Run: headless pygame with SDL's dummy video driver; simulated clock (each Clock.tick advances the game by its frame time, no real sleeping); random seed 0; keys injected as events and as key.get_pressed() state; mouse plan: one left click at the window centre at the start of phase 2, then a move to the lower-right quarter at the start of phase 3.
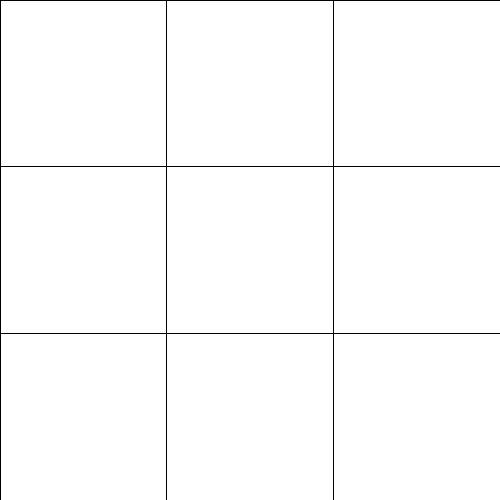
Frame 1 of 4 · flips 1–60 · no input
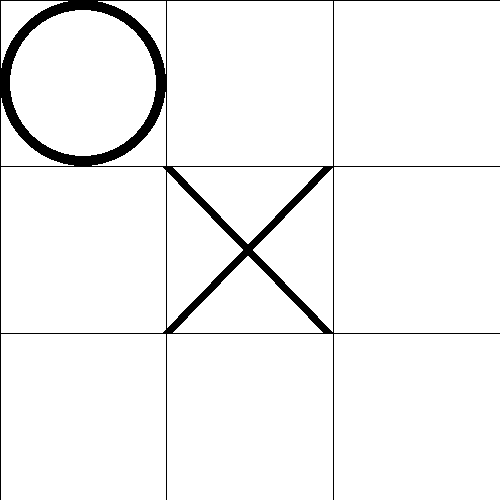
Frame 2 of 4 · flips 61–180 · clicked the window centre · tapped SPACE, RETURN · held RIGHT (→), D
Frame 3 of 4 · flips 181–300 · moved the mouse to the lower-right quarter · held DOWN (↓), S · screen unchanged from frame 2, image omitted
Frame 4 of 4 · flips 301–420 · held LEFT (←), A, UP (↑), W · screen unchanged from frame 3, image omitted

The pygame program that drew these frames:

# Import and initialize the pygame library
import pygame
import math

from pygame.locals import *
pygame.init()

player = 0
ai = 0
mask = 0
playerTurn = True
screen = pygame.display.set_mode([500, 500])
WIDTH, HEIGHT = screen.get_size()
screen.fill((255, 255, 255))

x = "awesome"


def makeMove(pos, opp, mask, space):
    
    newPos = pos | (2 ** (space + (space//3)))
    newMask = newPos | opp

    return newPos, newMask



for i in range(3):
    pygame.draw.line(screen, (0, 0, 0), (i*WIDTH/3, HEIGHT), (i*WIDTH/3, 0))
    pygame.draw.line(screen, (0, 0, 0), (0, i * HEIGHT/3),
                            (WIDTH, i * HEIGHT/3))


def main():
    global playerTurn
    global player
    global mask
    global ai

    
    
    running = True
    while running:
        
        for event in pygame.event.get():
            if event.type == pygame.QUIT:
                running = False
            elif event.type == pygame.MOUSEBUTTONDOWN:
                x, y = pygame.mouse.get_pos()
                
                space = getSpace(x,y)
                drawX(space) 
                player, mask = makeMove(player, ai, mask, space)
                checkState(player, mask)
                
                

                
                aiMove = minimax (ai, player, mask, 20, -math.inf, math.inf, True)
                print(aiMove)
                #print(canPlay (0, mask))
                drawO(aiMove[1])
                ai, mask = makeMove(ai, player, mask, aiMove[1])
                checkState(ai, mask)

    
        pygame.display.flip()

   
    pygame.quit()


def drawX(space):
    x,y = getSpaceTopLeft(space)
    pygame.draw.line(screen, (0, 0, 0), (x, y), (x+(WIDTH/3-5), y+(HEIGHT/3)), 10)
    pygame.draw.line(screen, (0, 0, 0), (x+(WIDTH/3-5), y), (x, y+(HEIGHT/3)), 10)
    pygame.display.flip

def drawO(space):
    x,y = getSpaceCentre(space)
    pygame.draw.circle(screen, (0, 0, 0), (x,y), WIDTH/6, 10)


def getSpaceTopLeft(space):
    return (space % 3) * (WIDTH/3), (space // 3) * (HEIGHT/3)

def getSpaceCentre(space):
    return ((space % 3) * (WIDTH/3))+(WIDTH/6), ((space // 3) * (HEIGHT/3)) + (HEIGHT/6)


def getSpace(x, y):
    return (x//(WIDTH//3)) + (3 * ((y//(HEIGHT//3))))


def checkState(pos, mask):
    m = pos & (pos >> 1)
    if m & (m>>1):
        return 1
    
    m = pos & (pos >> 4)
    if(m & (m >> 4)):
        return 1

    m = pos & (pos >> 5)
    if(m & (m >> 5)):
        return 1
    
    m = pos & (pos >> 3)
    if(m & (m >> 3)):
        return 1
    
    if (mask == 1911):
        return 0
    
    return -1

def minimax(aiPos, playerPos, mask, depth, alpha, beta, maximizingPlayer):
    aiState, playerState = checkState(aiPos, mask), checkState(playerPos, mask)
    if aiState != -1 or playerState != -1:
        if aiState == 1:
            return depth, 0
        elif playerState == 1:
            return -(20-depth), 0
        else:
            return 0, 0
    

    if maximizingPlayer:
        value = -math.inf
        col = 0
        for i in range(9):
            if canPlay(i, mask):
                newAIPos, newMask = makeMove(aiPos, playerPos, mask, i)
                result = minimax(newAIPos, playerPos, newMask, depth-1, alpha, beta, False)[0]
                if result > value:
                    value = result
                    col = i
                alpha = max(alpha, value)
                if alpha >= beta:
                    break

                
            
        return value, col
    else:
        value = math.inf
        col = 0
        for i in range (9):
            if canPlay(i, mask):
                newPlayerPos, newMask = makeMove(playerPos, aiPos, mask, i)
                result = minimax(aiPos, newPlayerPos, newMask, depth-1, alpha, beta, True)[0]
                if result < value:
                    value = result
                    col = i
                beta = min(beta, value)
                if beta <= alpha:
                    break
        
        return value, col
            
                
    
def canPlay (space, mask):
    return ((2 ** (space + (space//3))) & mask) == 0


if __name__ == '__main__':
    main()
